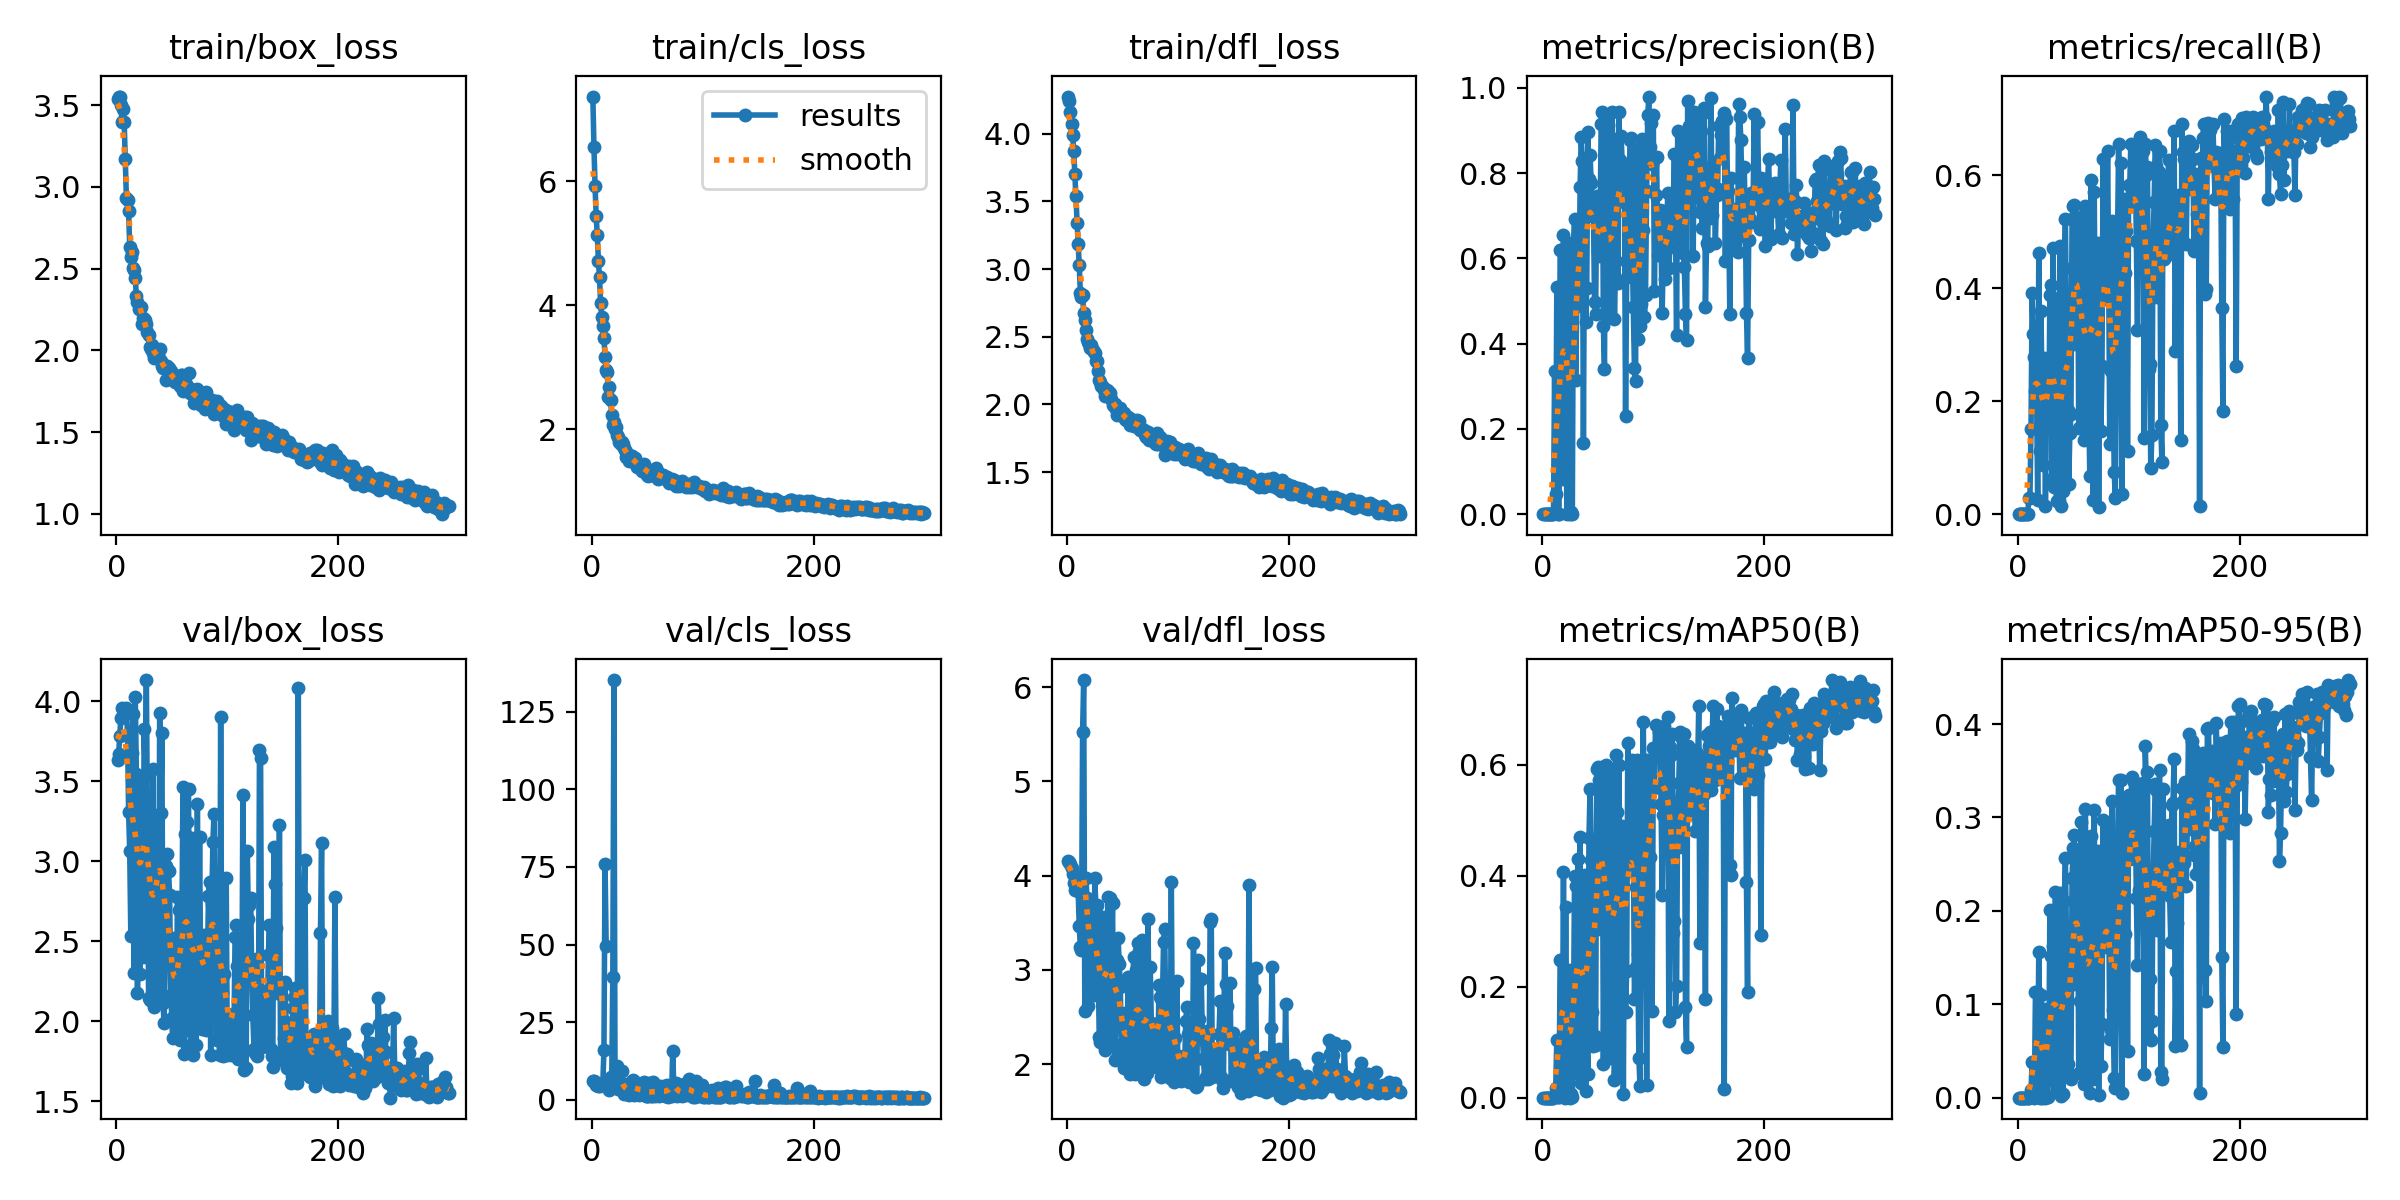

The file beside this chart, header and first rows:
epoch, time, train/box_loss, train/cls_loss, train/dfl_loss, metrics/precision(B), metrics/recall(B), metrics/mAP50(B), metrics/mAP50-95(B), val/box_loss, val/cls_loss, val/dfl_loss, lr/pg0, lr/pg1, lr/pg2
1, 74.26, 3.537, 7.372, 4.275, 0, 0, 0, 0, 3.635, 6.019, 4.159, 0.0919, 0.0009, 0.0009
2, 139.1, 3.552, 6.555, 4.244, 0, 0, 0, 0, 3.671, 6.046, 4.149, 0.08289, 0.001894, 0.001894
3, 204.4, 3.549, 5.925, 4.161, 0, 0, 0, 0, 3.779, 5.74, 4.123, 0.07388, 0.002881, 0.002881
4, 272.7, 3.5, 5.437, 4.075, 0, 0, 0, 0, 3.894, 4.943, 4.082, 0.06486, 0.003861, 0.003861
5, 333.9, 3.394, 5.132, 3.991, 0, 0, 0, 0, 3.958, 4.709, 4.018, 0.05584, 0.004835, 0.004835
6, 397.6, 3.478, 4.72, 3.876, 0, 0, 0, 0, 3.954, 4.473, 3.926, 0.0468, 0.005803, 0.005803
7, 461.7, 3.398, 4.449, 3.701, 0, 0, 0, 0, 3.921, 4.594, 3.852, 0.03776, 0.006763, 0.006763
8, 523.7, 3.17, 4.032, 3.536, 0, 0, 0, 0, 3.923, 4.809, 3.86, 0.02872, 0.007718, 0.007718
9, 583.6, 2.932, 3.813, 3.342, 0, 0, 0, 0, 3.959, 4.836, 3.914, 0.01966, 0.008665, 0.008665
10, 646.6, 2.92, 3.671, 3.183, 0.0001, 0.02778, 5e-05, 2e-05, 3.796, 5.333, 3.832, 0.01061, 0.009606, 0.009606
11, 708.6, 2.852, 3.47, 3.03, 0.3355, 0.02778, 0.00275, 0.00111, 3.307, 16.03, 3.461, 0.00967, 0.00967, 0.00967
12, 769.6, 2.632, 3.169, 2.822, 0.04775, 0.1508, 0.01655, 0.00793, 3.061, 75.98, 3.24, 0.009637, 0.009637, 0.009637
13, 833.1, 2.571, 2.956, 2.795, 0.532, 0.3909, 0.1047, 0.0387, 2.53, 49.7, 3.215, 0.009604, 0.009604, 0.009604
14, 898.5, 2.602, 2.929, 2.805, 0.00044, 0.3194, 0.0017, 0.00052, 3.678, inf, 5.525, 0.009571, 0.009571, 0.009571
15, 961.3, 2.501, 2.511, 2.675, 0.00028, 0.2778, 0.00033, 0.0001, 3.917, inf, 6.075, 0.009538, 0.009538, 0.009538
16, 1023, 2.491, 2.679, 2.624, 0.6201, 0.2182, 0.2478, 0.1128, 2.298, 3.3, 2.56, 0.009505, 0.009505, 0.009505
17, 1091, 2.445, 2.476, 2.548, 0.6201, 0.2182, 0.2478, 0.1128, 4.026, 7.309, 3.972, 0.009472, 0.009472, 0.009472
18, 1156, 2.331, 2.223, 2.486, 0.08343, 0.02579, 0.04467, 0.02223, 3.546, 5.938, 3.767, 0.009439, 0.009439, 0.009439
19, 1218, 2.294, 2.059, 2.461, 0.6556, 0.4623, 0.4071, 0.1557, 2.179, 39.56, 2.613, 0.009406, 0.009406, 0.009406
20, 1280, 2.253, 2.109, 2.449, 0.3335, 0.1111, 9e-05, 1e-05, 3.258, 135.1, 3.646, 0.009373, 0.009373, 0.009373
21, 1343, 2.259, 2.002, 2.415, 0.623, 0.3591, 0.344, 0.11, 2.297, 5.09, 2.864, 0.00934, 0.00934, 0.00934
22, 1406, 2.263, 2.032, 2.436, 0.0007, 0.2044, 0.00082, 0.00017, 3.519, 4.588, 3.451, 0.009307, 0.009307, 0.009307
23, 1467, 2.164, 1.9, 2.402, 0.4908, 0.0873, 0.09678, 0.04683, 2.454, 10.93, 2.862, 0.009274, 0.009274, 0.009274
24, 1529, 2.198, 1.871, 2.386, 0.6353, 0.2758, 0.2309, 0.09504, 2.398, 3.463, 2.73, 0.009241, 0.009241, 0.009241
25, 1592, 2.195, 1.794, 2.38, 0.00024, 0.01389, 0.00013, 1e-05, 3.823, 5.642, 3.977, 0.009208, 0.009208, 0.009208
26, 1656, 2.183, 1.759, 2.317, 0.00441, 0.1984, 0.00587, 0.00116, 3.534, 5.532, 3.665, 0.009175, 0.009175, 0.009175
27, 1719, 2.161, 1.79, 2.321, 0.0005, 0.2182, 0.00108, 0.00026, 4.132, 9.257, 3.692, 0.009142, 0.009142, 0.009142
28, 1781, 2.111, 1.761, 2.244, 0.6254, 0.1596, 0.1359, 0.03446, 3.217, 3.066, 3.154, 0.009109, 0.009109, 0.009109
29, 1843, 2.097, 1.693, 2.182, 0.6911, 0.3872, 0.399, 0.2013, 2.147, 2.056, 2.285, 0.009076, 0.009076, 0.009076
30, 1904, 2.022, 1.667, 2.163, 0.3136, 0.4052, 0.3809, 0.1517, 2.13, 2.791, 2.24, 0.009043, 0.009043, 0.009043
31, 1964, 2.006, 1.54, 2.133, 0.4877, 0.06151, 0.04409, 0.01869, 3.276, 4.771, 3.514, 0.00901, 0.00901, 0.00901
32, 2024, 2.031, 1.611, 2.129, 0.6211, 0.4707, 0.431, 0.1624, 2.277, 1.8, 2.545, 0.008977, 0.008977, 0.008977
33, 2085, 1.981, 1.552, 2.108, 0.4933, 0.04762, 0.07278, 0.02009, 3.575, 4.474, 3.564, 0.008944, 0.008944, 0.008944
34, 2146, 1.952, 1.481, 2.059, 0.7668, 0.381, 0.4706, 0.2201, 2.088, 1.712, 2.154, 0.008911, 0.008911, 0.008911
35, 2204, 1.997, 1.56, 2.065, 0.8839, 0.02381, 0.02686, 0.00882, 3.208, 5.917, 3.403, 0.008878, 0.008878, 0.008878
36, 2262, 1.981, 1.57, 2.109, 0.8288, 0.2814, 0.3688, 0.164, 2.317, 2.703, 2.461, 0.008845, 0.008845, 0.008845
37, 2320, 1.968, 1.5, 2.096, 0.1668, 0.02579, 0.09218, 0.00922, 3.228, 6.408, 3.772, 0.008812, 0.008812, 0.008812
38, 2378, 1.954, 1.474, 2.073, 0.7116, 0.474, 0.4013, 0.2191, 2.119, 1.685, 2.233, 0.008779, 0.008779, 0.008779
39, 2436, 2.006, 1.528, 2.081, 0.4512, 0.01389, 0.01227, 0.00159, 3.924, 5.664, 3.763, 0.008746, 0.008746, 0.008746
40, 2494, 1.936, 1.473, 2.038, 0.5311, 0.1091, 0.1266, 0.02373, 3.302, 3.45, 3.077, 0.008713, 0.008713, 0.008713
41, 2552, 1.902, 1.383, 1.994, 0.8971, 0.04167, 0.04303, 0.00434, 3.804, 5.001, 3.71, 0.00868, 0.00868, 0.00868
42, 2610, 1.89, 1.415, 1.989, 0.7852, 0.4365, 0.4683, 0.2109, 2.113, 1.809, 2.215, 0.008647, 0.008647, 0.008647
43, 2667, 1.912, 1.399, 2.006, 0.8417, 0.5218, 0.5569, 0.2567, 1.989, 1.556, 2.042, 0.008614, 0.008614, 0.008614
44, 2725, 1.901, 1.409, 1.969, 0.7757, 0.3254, 0.4292, 0.1657, 2.423, 4.069, 2.442, 0.008581, 0.008581, 0.008581
45, 2783, 1.821, 1.322, 1.924, 0.6988, 0.1845, 0.1547, 0.03635, 2.971, 3.14, 3.102, 0.008548, 0.008548, 0.008548
46, 2840, 1.906, 1.426, 1.973, 0.717, 0.05357, 0.09227, 0.0249, 3.043, 3.734, 3.337, 0.008515, 0.008515, 0.008515
47, 2898, 1.891, 1.428, 1.963, 0.4985, 0.1429, 0.1104, 0.02432, 2.938, 5.688, 3.068, 0.008482, 0.008482, 0.008482
48, 2956, 1.871, 1.346, 1.97, 0.4689, 0.1766, 0.09485, 0.02013, 2.789, 3.271, 2.816, 0.008449, 0.008449, 0.008449
49, 3014, 1.873, 1.335, 1.946, 0.7464, 0.5218, 0.5933, 0.2347, 2.163, 1.436, 2.156, 0.008416, 0.008416, 0.008416
50, 3072, 1.827, 1.262, 1.913, 0.6182, 0.5456, 0.5954, 0.2674, 2.018, 1.198, 2.11, 0.008383, 0.008383, 0.008383
51, 3130, 1.835, 1.247, 1.937, 0.6051, 0.5465, 0.572, 0.2815, 1.893, 1.267, 1.963, 0.00835, 0.00835, 0.00835
52, 3188, 1.819, 1.313, 1.89, 0.6795, 0.3016, 0.3031, 0.1214, 2.519, 5.346, 2.539, 0.008317, 0.008317, 0.008317
53, 3247, 1.804, 1.314, 1.881, 0.9151, 0.5214, 0.592, 0.2601, 2.023, 1.24, 2.096, 0.008284, 0.008284, 0.008284
54, 3305, 1.812, 1.253, 1.881, 0.9435, 0.5198, 0.5962, 0.2613, 1.944, 1.314, 2.006, 0.008251, 0.008251, 0.008251
55, 3364, 1.824, 1.259, 1.904, 0.4405, 0.1528, 0.06065, 0.02687, 2.775, 5.775, 2.931, 0.008218, 0.008218, 0.008218
56, 3426, 1.801, 1.271, 1.882, 0.3397, 0.3221, 0.3469, 0.103, 2.695, 2.228, 2.512, 0.008185, 0.008185, 0.008185
57, 3487, 1.785, 1.28, 1.848, 0.9304, 0.5257, 0.5998, 0.2954, 1.882, 1.261, 1.894, 0.008152, 0.008152, 0.008152
58, 3549, 1.847, 1.366, 1.891, 0.4781, 0.4313, 0.4236, 0.2106, 2.191, 2.005, 2.183, 0.008119, 0.008119, 0.008119
59, 3609, 1.85, 1.319, 1.885, 0.9117, 0.2014, 0.2841, 0.1165, 2.561, 2.885, 2.474, 0.008086, 0.008086, 0.008086
60, 3667, 1.75, 1.192, 1.84, 0.464, 0.131, 0.07203, 0.01427, 3.465, 3.909, 3.139, 0.008053, 0.008053, 0.008053
... 240 more rows
